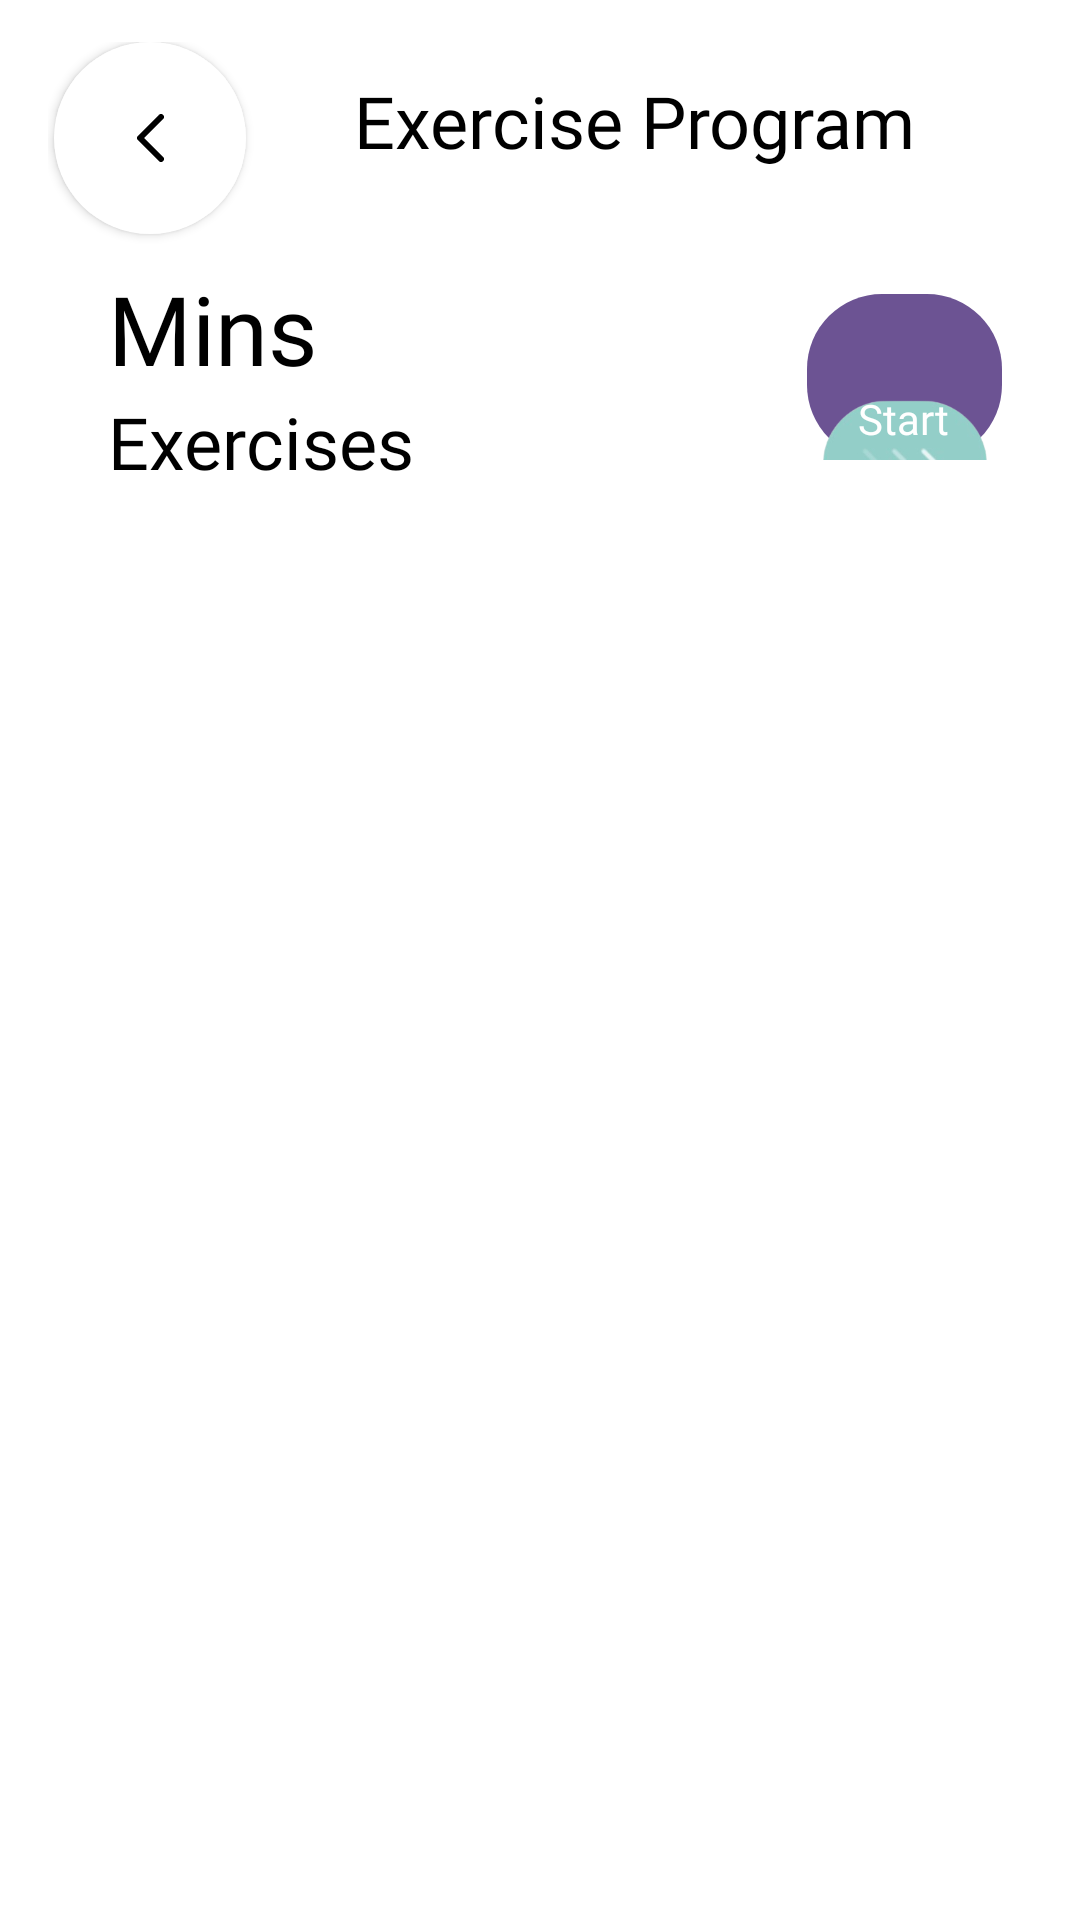

This screen was rendered from an Android layout file. Write that file and the resources it references.
<!-- AndroidManifest.xml: application theme Base.Theme.Deskercise -->
<!-- res/layout/fragment_exercise_group_preview.xml -->
<?xml version="1.0" encoding="utf-8"?>
<androidx.constraintlayout.widget.ConstraintLayout
    xmlns:android="http://schemas.android.com/apk/res/android"
    xmlns:app="http://schemas.android.com/apk/res-auto"
    xmlns:tools="http://schemas.android.com/tools"
    android:id="@+id/fragment_exercise_menu_constraint_layout"
    android:layout_width="match_parent"
    android:layout_height="match_parent"
    android:background="@color/white"
    android:animateLayoutChanges="true"
    tools:context=".ui.exerciseMenu.ExerciseMenuFragment">

    <androidx.constraintlayout.widget.ConstraintLayout
        android:layout_width="match_parent"
        android:layout_height="match_parent"
        android:id="@+id/cl_start_exercise_menu_panel"
        android:layout_gravity="center_horizontal"
        android:paddingStart="16dp"
        android:paddingEnd="16dp"
        android:paddingTop="4dp"
        android:paddingBottom="4dp"
        android:orientation="horizontal"
        android:fillViewport="true"
        >

<LinearLayout
    android:layout_width="match_parent"
    android:layout_height="wrap_content"
    android:orientation="horizontal"
    android:id="@+id/program_names"
    android:gravity="center_vertical"
    android:layout_marginTop="10dp"
    app:layout_constraintTop_toTopOf="@+id/cl_start_exercise_menu_panel"
    app:layout_constraintStart_toStartOf="@+id/cl_start_exercise_menu_panel"
    >
    <ImageButton
        android:id = "@+id/backButton"
        android:layout_width="64dp"
        android:layout_height="64dp"
        android:layout_marginVertical="5dp"
        android:layout_marginLeft="2dp"
        android:layout_gravity="start"
        android:src="@drawable/smallback"
        android:background="@drawable/circle_white"
        android:elevation="2dp"/>


        <TextView
            android:layout_width="match_parent"
            android:layout_height="match_parent"
            android:fontFamily="@font/poppins_light"
            android:paddingTop="10dp"
            android:text=" Exercise Program"
            android:layout_marginStart="30dp"
            android:textSize="24dp"
            app:layout_constraintTop_toTopOf="parent"
            />
</LinearLayout>

        <LinearLayout
            android:id="@+id/ll_exercise_group_list"
            android:layout_width="match_parent"
            android:layout_height="wrap_content"

            app:layout_constraintTop_toBottomOf="@+id/program_names"
            app:layout_constraintStart_toStartOf="parent"
            android:paddingBottom="10dp"
            android:orientation="horizontal">

            <LinearLayout
                android:layout_width="wrap_content"
                android:layout_height="wrap_content"
                android:orientation="vertical"
                android:layout_gravity="center">

                <TextView
                android:id="@+id/program_name"
                android:layout_width="wrap_content"
                android:layout_height="wrap_content"
                android:fontFamily="@font/poppins_bold"
                android:text="Mins"
                android:textSize="32sp"
                android:layout_marginStart="20dp"
                app:layout_constraintTop_toTopOf="parent"
                />


                <TextView
                    android:id="@+id/program_length"
                    android:layout_width="wrap_content"
                    android:layout_height="wrap_content"
                    android:layout_marginStart="20dp"
                    android:fontFamily="@font/poppins_light"
                    android:text="Exercises"
                    android:textSize="24sp"

                    app:layout_constraintTop_toTopOf="parent" />
            </LinearLayout>

            <View
                android:layout_width="0dp"
                android:layout_height="0dp"
                android:layout_weight="1" />












            <FrameLayout
                android:id="@+id/start_exercise_group_button"
                android:layout_width="65dp"
                android:layout_height="match_parent"
                android:layout_gravity="center|end"
                android:layout_marginVertical="10dp"
                android:layout_marginEnd="10dp"
                android:background="@drawable/start_button"
                android:clickable="true"
                android:focusable="true">

                <ImageView
                    android:id="@+id/image_start_arrows"
                    android:layout_width="120dp"
                    android:layout_height="120dp"
                    android:layout_marginTop="30dp"
                    android:layout_gravity="center"
                    android:src="@drawable/ic_start_arrows" />

                <TextView
                    android:layout_width="wrap_content"
                    android:layout_height="wrap_content"
                    android:layout_gravity="top|center"
                    android:layout_marginTop="32dp"
                    android:fontFamily="@font/poppins"
                    android:text="Start"
                    android:textAllCaps="false"
                    android:textColor="@android:color/white"
                    android:textSize="14sp" />

            </FrameLayout>

        </LinearLayout>

        <LinearLayout
             android:layout_height="match_parent"
             android:layout_width="match_parent"
            app:layout_constrainedHeight="true"
            app:layout_constraintTop_toBottomOf="@+id/ll_exercise_group_list"
            app:layout_constraintBottom_toBottomOf="@+id/cl_start_exercise_menu_panel">

            <androidx.core.widget.NestedScrollView
                android:id="@+id/nsv_for_rv_available_exercise"
                android:layout_width="match_parent"
                android:layout_height="match_parent"
                app:layout_constrainedHeight="true"
                app:layout_constraintBottom_toBottomOf="@+id/cl_start_exercise_menu_panel"
                app:layout_constraintStart_toStartOf="parent"
                app:layout_constraintTop_toBottomOf="@+id/ll_select_exercise_instructions">

                <androidx.recyclerview.widget.RecyclerView
                    android:id="@+id/rv_available_exercises"
                    android:layout_width="match_parent"
                    android:layout_height="match_parent"
                    tools:listitem="@layout/recycler_view_item_available_exercise_group_preview" />
            </androidx.core.widget.NestedScrollView>
        </LinearLayout>


    </androidx.constraintlayout.widget.ConstraintLayout>
</androidx.constraintlayout.widget.ConstraintLayout>
<!-- res/layout/recycler_view_item_available_exercise_group_preview.xml (included above) -->
<?xml version="1.0" encoding="utf-8"?>
<androidx.constraintlayout.widget.ConstraintLayout xmlns:android="http://schemas.android.com/apk/res/android"
    xmlns:app="http://schemas.android.com/apk/res-auto"
    xmlns:cardView="http://schemas.android.com/apk/res-auto"
    android:layout_width="match_parent"
    android:layout_height="150dp"
    android:layout_gravity="center_horizontal"
    android:paddingStart="10dp"
    android:paddingEnd="10dp"
    android:layout_marginBottom="15dp"

    >

    <LinearLayout
        app:layout_constraintTop_toTopOf="parent"
        app:layout_constraintStart_toStartOf="parent"
        android:layout_width="fill_parent"
        android:layout_height="150dp"
        android:gravity="center_horizontal"

        android:paddingBottom="5dp"
        android:orientation="vertical" >

        <androidx.cardview.widget.CardView
            android:layout_width="match_parent"
            android:layout_height="wrap_content"
            cardView:cardCornerRadius="20dp">

            <ImageView
                android:layout_width="200dp"
                android:layout_height="match_parent"
                android:src="@drawable/transparent_gradient_left_right"
                android:id="@+id/iv_square_gif"
                android:adjustViewBounds="true"
                android:scaleType="centerCrop"
                android:layout_gravity="end"
                android:background="@drawable/vas_laugh"

                />


                <LinearLayout
                    android:layout_width="match_parent"
                    android:layout_height="wrap_content"
                    android:background="@drawable/transparent_gradient_left_right"
                    android:layout_gravity = "start|bottom"
                    android:gravity="start|bottom"
                    android:orientation="vertical">

                    <TextView
                        android:id="@+id/tv_exerciseTitle"
                        android:layout_width="wrap_content"
                        android:layout_height="wrap_content"
                        android:layout_marginStart="20dp"
                        android:layout_marginTop="10dp"
                        android:layout_marginBottom="5dp"
                        android:fontFamily="@font/poppins_bold"
                        android:text="Exercise Name"
                        android:textAlignment="inherit"
                        android:textColor="@color/colorPrimaryInverse"
                        android:textSize="24dp"
                        app:layout_constraintTop_toTopOf="parent" />

                    <View
                        android:layout_width="0dp"
                        android:layout_height="0dp"
                        android:layout_weight="1" />

                    <LinearLayout
                        android:id="@+id/setButton"
                        android:layout_width="wrap_content"
                        android:layout_height="wrap_content"
                        android:background="@drawable/rounder_button"
                        android:padding="18dp"

                        android:layout_marginStart="5dp"
                        android:layout_gravity="bottom"
                        android:orientation="horizontal"
                        android:layout_marginBottom="5dp">

                        <TextView

                            android:id="@+id/tv_exerciseRep_val"
                            android:layout_width="wrap_content"
                            android:layout_height="wrap_content"
                            android:fontFamily="@font/poppins_bold"
                            android:textColor="@color/white"
                            android:text="vius"
                            android:textSize="16dp"
                            app:layout_constraintStart_toStartOf="@+id/ll_box_1"
                            app:layout_constraintTop_toTopOf="parent"/>

                    </LinearLayout>



                </LinearLayout>



        </androidx.cardview.widget.CardView>

    </LinearLayout>


</androidx.constraintlayout.widget.ConstraintLayout>
<!-- resources referenced by this layout -->
<resources>
  <color name="colorPrimary">#FFFFFFFF</color>
  <color name="colorPrimaryInverse">#FF000000</color>
  <color name="white">#FFFFFFFF</color>
  <!-- drawable circle_white (drawable) -->
  <?xml version="1.0" encoding="utf-8"?>
  <shape
  
      xmlns:android="http://schemas.android.com/apk/res/android">
  
  
      <solid android:color="#FFFFFF" />
  
  
      <padding
          android:bottom="15dp"
          android:left="15dp"
          android:right="15dp"
          android:top="15dp" />
  
      <margin
          android:bottom="1dp"
          android:left="1dp"
          android:right="1dp"
          android:top="1dp"/>
  
      <corners android:radius="100000dp" />
  </shape>
  <!-- drawable rounded_edge (drawable) -->
  <?xml version="1.0" encoding="utf-8"?>
  <shape xmlns:android="http://schemas.android.com/apk/res/android"
      android:shape="rectangle">
      <solid android:color="@color/white"/>
      <stroke
          android:width="0dp"
          android:color="@color/white"/>
      <corners
          android:bottomLeftRadius="30dp"
          android:bottomRightRadius="30dp"
          android:topLeftRadius="30dp"
          android:topRightRadius="30dp"/>
  
  </shape>
  <!-- drawable rounder_button (drawable) -->
  <?xml version="1.0" encoding="utf-8"?>
  <shape xmlns:android="http://schemas.android.com/apk/res/android"
      android:padding="10dp"
      android:shape="rectangle">
      
      <solid android:color="@color/deskGreen" />
      <corners android:radius="50dp" />
  </shape>
  <!-- drawable smallback (drawable) -->
  <vector xmlns:android="http://schemas.android.com/apk/res/android"
      android:width="9dp"
      android:height="16dp"
      android:viewportWidth="9"
      android:viewportHeight="16">
    <path
        android:pathData="M8,1L1,8L8,15"
        android:strokeLineJoin="round"
        android:strokeWidth="2"
        android:fillColor="#00000000"
        android:strokeColor="#000000"
        android:strokeLineCap="round"/>
  </vector>
  <!-- drawable start_button (drawable) -->
  <?xml version="1.0" encoding="utf-8"?>
  <shape xmlns:android="http://schemas.android.com/apk/res/android"
      android:padding="10dp"
      android:shape="rectangle">
      
      <solid android:color="@color/deskGreen" />
      <corners android:radius="25dp" />
  </shape>
  <!-- drawable transparent_gradient_left_right (drawable) -->
  <?xml version="1.0" encoding="utf-8"?>
  <shape xmlns:android="http://schemas.android.com/apk/res/android"
      android:shape="rectangle">
  
      <gradient
          android:centerColor="#4DFFFFFF"
          android:endColor="#00ffffff"
          android:startColor="#FFFFFF" />
  </shape>
  <style name="Base.Theme.Deskercise" parent="Theme.MaterialComponents.Light.NoActionBar">
          <item name="android:navigationBarColor">@android:color/transparent</item>
          <item name="android:windowDrawsSystemBarBackgrounds">true</item>
          <item name="android:statusBarColor">@android:color/transparent</item>
          <item name="android:windowLightStatusBar">?attr/isLightTheme</item>
          
          <item name="colorPrimary">@color/deskGreen</item>
          <item name="colorPrimaryVariant">@color/deskDarkGreen</item>
          <item name="colorOnSurface">@color/deskLightShadeGreen</item>
  
  
          <item name="colorOnPrimary">@color/white</item>
          
          <item name="colorSecondary">@color/teal_200</item>
          <item name="colorSecondaryVariant">@color/teal_700</item>
          <item name="colorOnSecondary">@color/black</item>
          
  
          
          <item name="android:textColor">@color/black</item>
          <item name="android:textSize">16sp</item>
          <item name="android:windowFullscreen">true</item>
          <item name="windowActionBar">false</item>
          <item name="windowNoTitle">true</item>
  
  
  
      </style>
  <color name="deskGreen">#6c5393</color>
  <color name="deskDarkGreen">#5e4486</color>
  <color name="deskLightShadeGreen">#4b3173</color>
  <color name="teal_200">#FF03DAC5</color>
  <color name="teal_700">#FF018786</color>
  <color name="black">#FF000000</color>
</resources>
